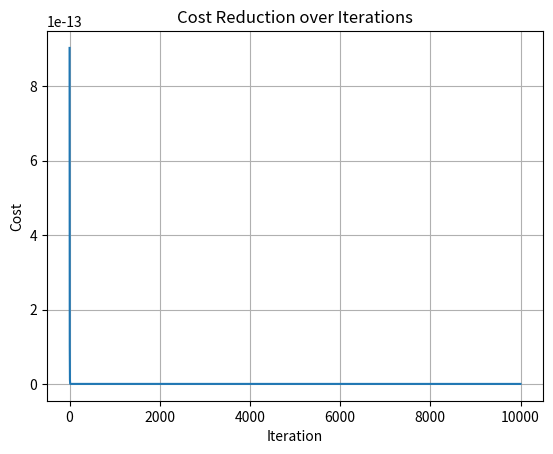

Source code (Python):
# ------------------------------------------------------------------------------
# [redacted]
# Multivariate Linear Regression for Housing Prices
# ------------------------------------------------------------------------------
# Objective:
# Predict housing prices using multiple features (size, bedrooms, floors, age)
# using multivariate linear regression optimized with gradient descent.
# ------------------------------------------------------------------------------

import numpy as np
import matplotlib.pyplot as plt
import copy, math
np.set_printoptions(precision=2)  # Set numpy print precision for clarity

# ------------------------------------------------------------------------------
# Step 1: Define Training Data
# ------------------------------------------------------------------------------
x_train = np.array([[2104, 5, 1, 45],
                    [1416, 3, 2, 40],
                    [852, 2, 1, 35]])
y_train = np.array([460, 232, 178])

print("=== Training Data ===")
print(f"x_train shape: {x_train.shape}, type: {type(x_train)}")
print(x_train)
print(f"y_train shape: {y_train.shape}, type: {type(y_train)}")
print(y_train)

# ------------------------------------------------------------------------------
# Step 2: Initialize Parameters (weights and bias)
# ------------------------------------------------------------------------------
b_init = 785.1811367994083
w_init = np.array([0.39133535, 18.75376741, -53.36032453, -26.42131618])
# These are initial guesses for w and b
print(f"Initial weights: {w_init}, bias: {b_init}")

# ------------------------------------------------------------------------------
# Step 3: Prediction Functions (f_w,b(x) = w·x + b)
# Formula Line Reference: Equation (2) in theory
# ------------------------------------------------------------------------------
def predict_single_loop(x, w, b):
    # f_w,b(x) = sum(w_j * x_j) + b computed manually
    prediction = 0.0
    for i in range(len(w)):
        prediction += w[i] * x[i]  # Corresponds to w_j * x_j
    return prediction + b          # Final addition of b

def predict_vectorized(x, w, b):
    # f_w,b(x) = w · x + b using np.dot
    return np.dot(w, x) + b

# Example prediction check
x_example = x_train[0]
print("\n=== Prediction Example ===")
print("Loop Prediction:", predict_single_loop(x_example, w_init, b_init))
print("Vectorized Prediction:", predict_vectorized(x_example, w_init, b_init))

# ------------------------------------------------------------------------------
# Step 4: Cost Function J(w, b)
# Formula Line Reference: Equation (3)
# ------------------------------------------------------------------------------
def compute_cost(x, y, w, b):
    # J(w,b) = (1 / 2m) * Σ (f_w,b(x^(i)) - y^(i))^2
    m = x.shape[0]
    cost = 0.0
    for i in range(m):
        f_wb = np.dot(x[i], w) + b         # f_w,b(x^(i))
        cost += (f_wb - y[i]) ** 2         # (f_w,b(x^(i)) - y^(i))^2
    total_cost = (1 / (2 * m)) * cost     # Apply 1/(2m) scaling
    if np.isnan(total_cost) or np.isinf(total_cost):
        raise ValueError("Computed cost is NaN or infinite.")
    return total_cost

print("\n=== Initial Cost ===")
initial_cost = compute_cost(x_train, y_train, w_init, b_init)
print(f"Cost at initial weights: {initial_cost}")

# ------------------------------------------------------------------------------
# Step 5: Gradient Computation ∂J(w,b)/∂w_j and ∂J(w,b)/∂b
# Formula Line Reference: Derivatives from theory
# ∂J/∂w_j = (1/m) * Σ (f_wb(x^(i)) - y^(i)) * x_j^(i)
# ∂J/∂b   = (1/m) * Σ (f_wb(x^(i)) - y^(i))
# ------------------------------------------------------------------------------
def compute_gradient(x, y, w, b):
    m, n = x.shape
    dj_dw = np.zeros(n)
    dj_db = 0.0
    for i in range(m):
        error = np.dot(x[i], w) + b - y[i]        # error = f_wb(x^(i)) - y^(i)
        for j in range(n):
            dj_dw[j] += error * x[i, j]           # Accumulate ∂J/∂w_j
        dj_db += error                            # Accumulate ∂J/∂b
    dj_dw /= m                                    # Average over m
    dj_db /= m
    if np.isnan(dj_dw).any() or np.isinf(dj_dw).any():
        raise ValueError("NaN/Inf in dj_dw")
    if np.isnan(dj_db) or np.isinf(dj_db):
        raise ValueError("NaN/Inf in dj_db")
    return dj_dw, dj_db

print("\n=== Initial Gradient ===")
grad_w, grad_b = compute_gradient(x_train, y_train, w_init, b_init)
print(f"Gradient w: {grad_w}, Gradient b: {grad_b}")

# ------------------------------------------------------------------------------
# Step 6: Gradient Descent
# Formula Application:
# w_j := w_j - alpha * ∂J/∂w_j
# b   := b - alpha * ∂J/∂b
# ------------------------------------------------------------------------------
def gradient_descent(x, y, w, b, alpha, num_iterations,
                     cost_function=compute_cost,
                     compute_gradient=compute_gradient):
    j_history = []
    p_history = []
    w = copy.deepcopy(w)
    b = float(b)
    for i in range(num_iterations):
        dj_dw, dj_db = compute_gradient(x, y, w, b)  # Gradient computation
        w -= alpha * dj_dw                           # Update rule for w_j
        b -= alpha * dj_db                           # Update rule for b
        cost = cost_function(x, y, w, b)             # Compute cost J(w, b)
        j_history.append(cost)
        p_history.append((copy.deepcopy(w), float(b)))
        if i % 100 == 0:
            print(f"Iteration {i}: Cost = {cost}, w = {w}, b = {b}")
    return w, b, j_history, p_history

# ------------------------------------------------------------------------------
# Step 7: Run Training
# ------------------------------------------------------------------------------
alpha = 1e-7
num_iterations = 10000
print("\n=== Running Gradient Descent ===")
w_final, b_final, j_history, p_history = gradient_descent(
    x_train, y_train, w_init, b_init, alpha, num_iterations)

print("\n=== Final Parameters ===")
print(f"w = {w_final}, b = {b_final}")

# ------------------------------------------------------------------------------
# Step 8: Visualization of Cost vs Iteration
# ------------------------------------------------------------------------------
plt.plot(j_history)
plt.xlabel("Iteration")
plt.ylabel("Cost")
plt.title("Cost Reduction over Iterations")
plt.grid(True)
plt.show()
